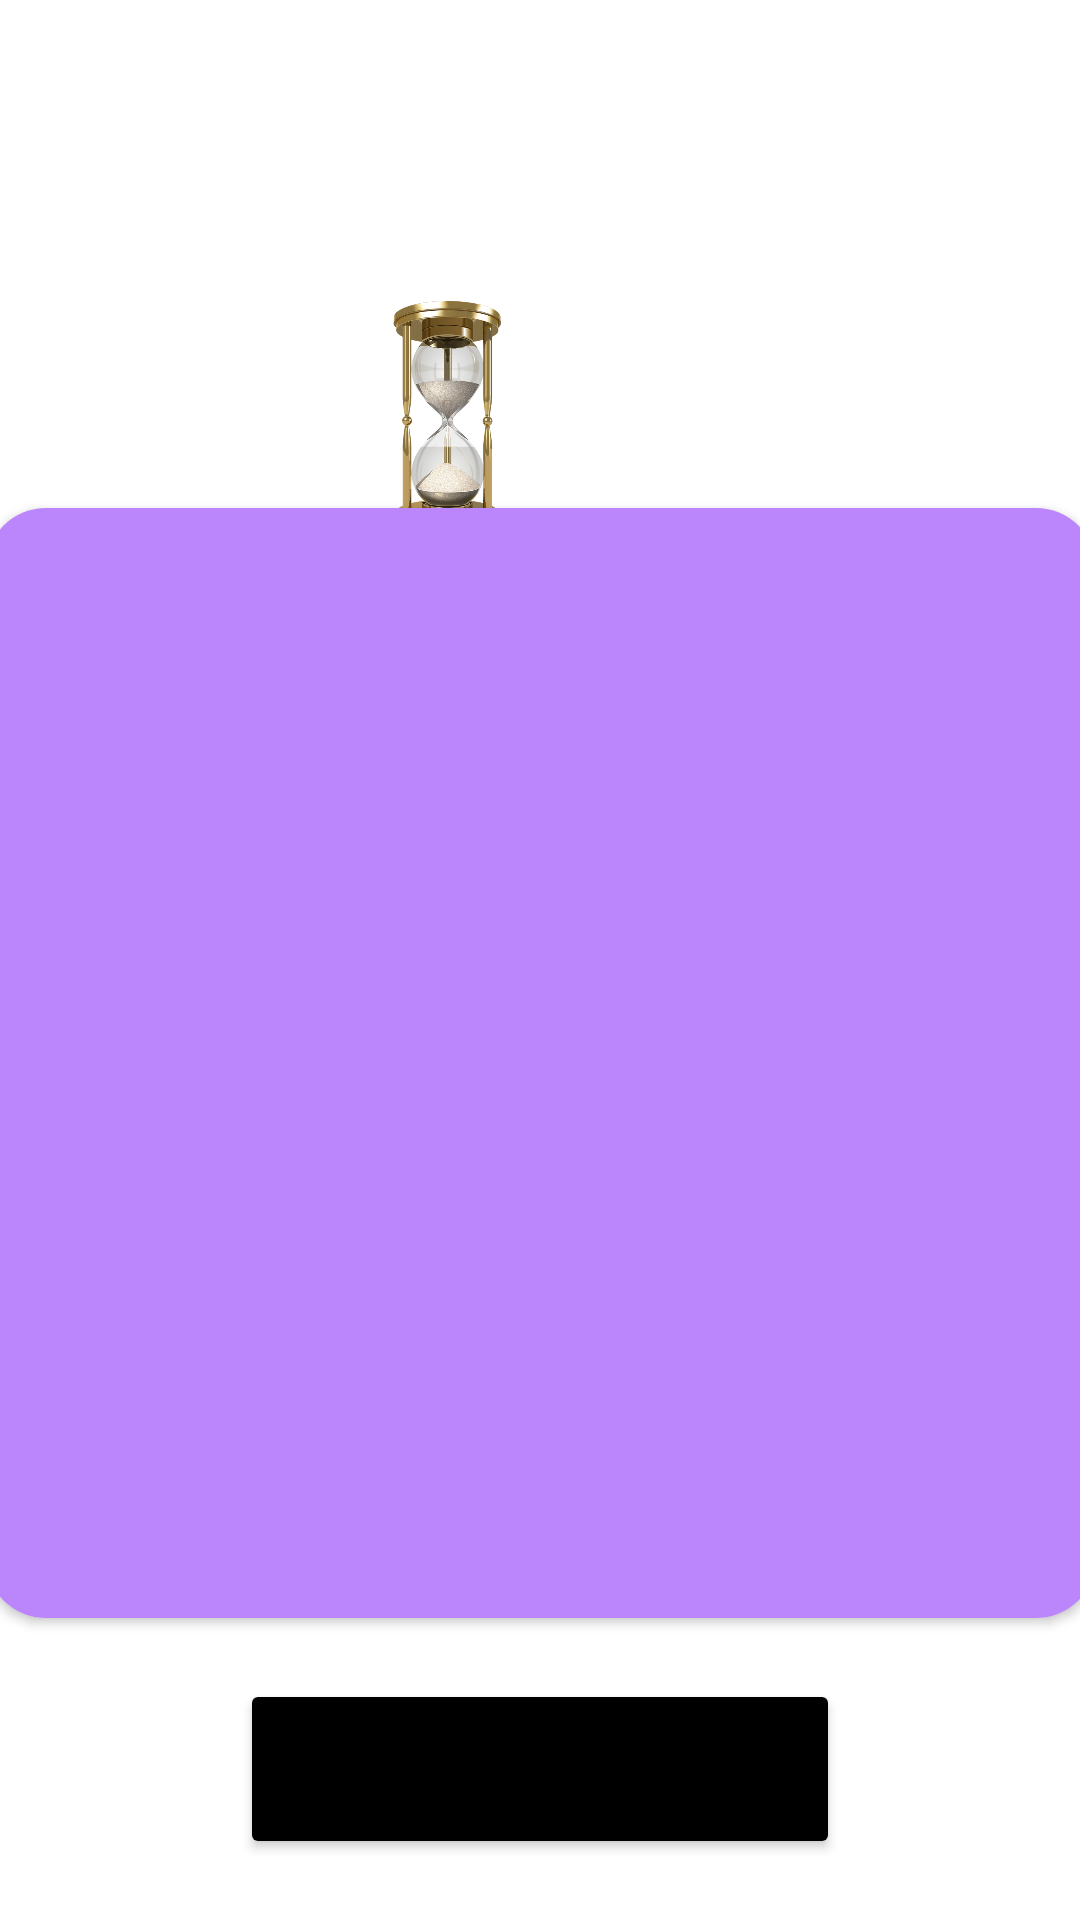

This screen was rendered from an Android layout file. Write that file and the resources it references.
<!-- AndroidManifest.xml: application theme Theme.RubyGold -->
<!-- res/layout/activity_main_ruby_screen.xml -->
<?xml version="1.0" encoding="utf-8"?>
<androidx.constraintlayout.widget.ConstraintLayout xmlns:android="http://schemas.android.com/apk/res/android"
    xmlns:app="http://schemas.android.com/apk/res-auto"
    xmlns:tools="http://schemas.android.com/tools"
    android:layout_width="match_parent"
    android:layout_height="match_parent"
    android:background="@drawable/bg_ruby"
    tools:context=".rubywhite.MainRubyScreen">
    <ImageView
        android:id="@+id/imageView"
        android:layout_width="300dp"
        android:layout_height="60dp"
        android:layout_marginTop="30dp"
        app:layout_constraintEnd_toEndOf="parent"
        app:layout_constraintStart_toStartOf="parent"
        app:layout_constraintTop_toTopOf="parent"
        app:srcCompat="@drawable/ruby_text" />

    <androidx.cardview.widget.CardView
        android:id="@+id/cardView"
        android:layout_width="370dp"
        android:layout_height="370dp"
        android:padding="3dp"
        app:cardCornerRadius="20dp"
        app:layout_constraintBottom_toBottomOf="parent"
        app:layout_constraintEnd_toEndOf="parent"
        app:layout_constraintStart_toStartOf="parent"
        app:layout_constraintTop_toBottomOf="@+id/imageView"
        app:layout_constraintVertical_bias="0.44">


        <androidx.constraintlayout.widget.ConstraintLayout
            android:layout_width="match_parent"
            android:layout_height="match_parent"
            android:background="@color/purple_200">

            <androidx.recyclerview.widget.RecyclerView
                android:id="@+id/rc_queen"
                android:layout_width="0dp"
                android:layout_height="0dp"
                app:layout_constraintBottom_toBottomOf="parent"
                app:layout_constraintEnd_toEndOf="parent"
                app:layout_constraintStart_toStartOf="parent"
                app:layout_constraintTop_toTopOf="parent"
                tools:listitem="@layout/ruby_item" />
        </androidx.constraintlayout.widget.ConstraintLayout>
    </androidx.cardview.widget.CardView>

    <Button
        android:id="@+id/b_ready"
        android:layout_width="200dp"
        android:layout_height="60dp"
        android:text="Ready"
        android:textStyle="bold"
        android:backgroundTint="@color/black"
        app:layout_constraintBottom_toBottomOf="parent"
        app:layout_constraintEnd_toEndOf="parent"
        app:layout_constraintStart_toStartOf="parent"
        app:layout_constraintTop_toBottomOf="@+id/cardView" />

    <TextView
        android:id="@+id/tv_counter"
        android:layout_width="wrap_content"
        android:layout_height="wrap_content"
        android:layout_marginTop="30dp"
        android:text="10"
        android:textStyle="bold"
        android:textColor="@color/white"
        android:textSize="30sp"
        app:layout_constraintEnd_toEndOf="parent"
        app:layout_constraintHorizontal_bias="0.65"
        app:layout_constraintStart_toStartOf="parent"
        app:layout_constraintTop_toBottomOf="@+id/imageView" />

    <ImageView
        android:id="@+id/imageView2"
        android:layout_width="80dp"
        android:layout_height="80dp"
        app:layout_constraintBottom_toBottomOf="@+id/tv_counter"
        app:layout_constraintEnd_toStartOf="@+id/tv_counter"
        app:layout_constraintHorizontal_bias="0.83"
        app:layout_constraintStart_toStartOf="parent"
        app:layout_constraintTop_toTopOf="@+id/tv_counter"
        app:srcCompat="@drawable/time" />

</androidx.constraintlayout.widget.ConstraintLayout>
<!-- res/layout/ruby_item.xml (included above) -->
<?xml version="1.0" encoding="utf-8"?>
<androidx.constraintlayout.widget.ConstraintLayout xmlns:android="http://schemas.android.com/apk/res/android"
    xmlns:app="http://schemas.android.com/apk/res-auto"
    xmlns:tools="http://schemas.android.com/tools"
    android:layout_width="match_parent"
    android:padding="8dp"
    android:layout_height="wrap_content">

    <androidx.cardview.widget.CardView
        android:layout_width="200dp"
        android:layout_height="150dp"
        android:layout_marginStart="8dp"
        android:layout_marginTop="8dp"
        android:layout_marginEnd="8dp"
        android:layout_marginBottom="8dp"
        app:cardCornerRadius="15dp"
        app:layout_constraintBottom_toBottomOf="parent"
        app:layout_constraintEnd_toEndOf="parent"
        app:layout_constraintStart_toStartOf="parent"
        app:layout_constraintTop_toTopOf="parent">

        <androidx.constraintlayout.widget.ConstraintLayout
            android:layout_width="match_parent"
            android:layout_height="match_parent">

            <ImageView
                android:id="@+id/ywydyqwd"
                android:layout_width="match_parent"
                android:layout_height="match_parent"
                app:layout_constraintBottom_toBottomOf="parent"
                app:layout_constraintEnd_toEndOf="parent"
                app:layout_constraintStart_toStartOf="parent"
                app:layout_constraintTop_toTopOf="parent"
                tools:srcCompat="@tools:sample/avatars" />

            <ProgressBar
                android:id="@+id/oodwiqdiqw"
                style="?android:attr/progressBarStyle"
                android:layout_width="wrap_content"
                android:layout_height="wrap_content"
                app:layout_constraintBottom_toBottomOf="parent"
                app:layout_constraintEnd_toEndOf="parent"
                app:layout_constraintStart_toStartOf="parent"
                app:layout_constraintTop_toTopOf="@+id/ywydyqwd" />
        </androidx.constraintlayout.widget.ConstraintLayout>
    </androidx.cardview.widget.CardView>
</androidx.constraintlayout.widget.ConstraintLayout>
<!-- resources referenced by this layout -->
<resources>
  <color name="black">#FF000000</color>
  <color name="purple_200">#FFBB86FC</color>
  <color name="white">#FFFFFFFF</color>
  <!-- drawable ruby_text: png bitmap (drawable, 12300 bytes) -->
  <!-- drawable time: png bitmap (drawable, 215285 bytes) -->
  <style name="Theme.RubyGold" parent="Theme.MaterialComponents.DayNight.DarkActionBar">
          
          <item name="colorPrimary">@color/purple_500</item>
          <item name="colorPrimaryVariant">@color/purple_700</item>
          <item name="colorOnPrimary">@color/white</item>
          
          <item name="colorSecondary">@color/teal_200</item>
          <item name="android:windowFullscreen">true</item>
          <item name="windowActionBar">false</item>
          <item name="windowNoTitle">true</item>
          <item name="colorSecondaryVariant">@color/teal_700</item>
          <item name="colorOnSecondary">@color/black</item>
          
          <item name="android:statusBarColor" tools:targetApi="l">?attr/colorPrimaryVariant</item>
          
      </style>
  <color name="purple_500">#FF6200EE</color>
  <color name="purple_700">#FF3700B3</color>
  <color name="teal_200">#FF03DAC5</color>
  <color name="teal_700">#FF018786</color>
</resources>
